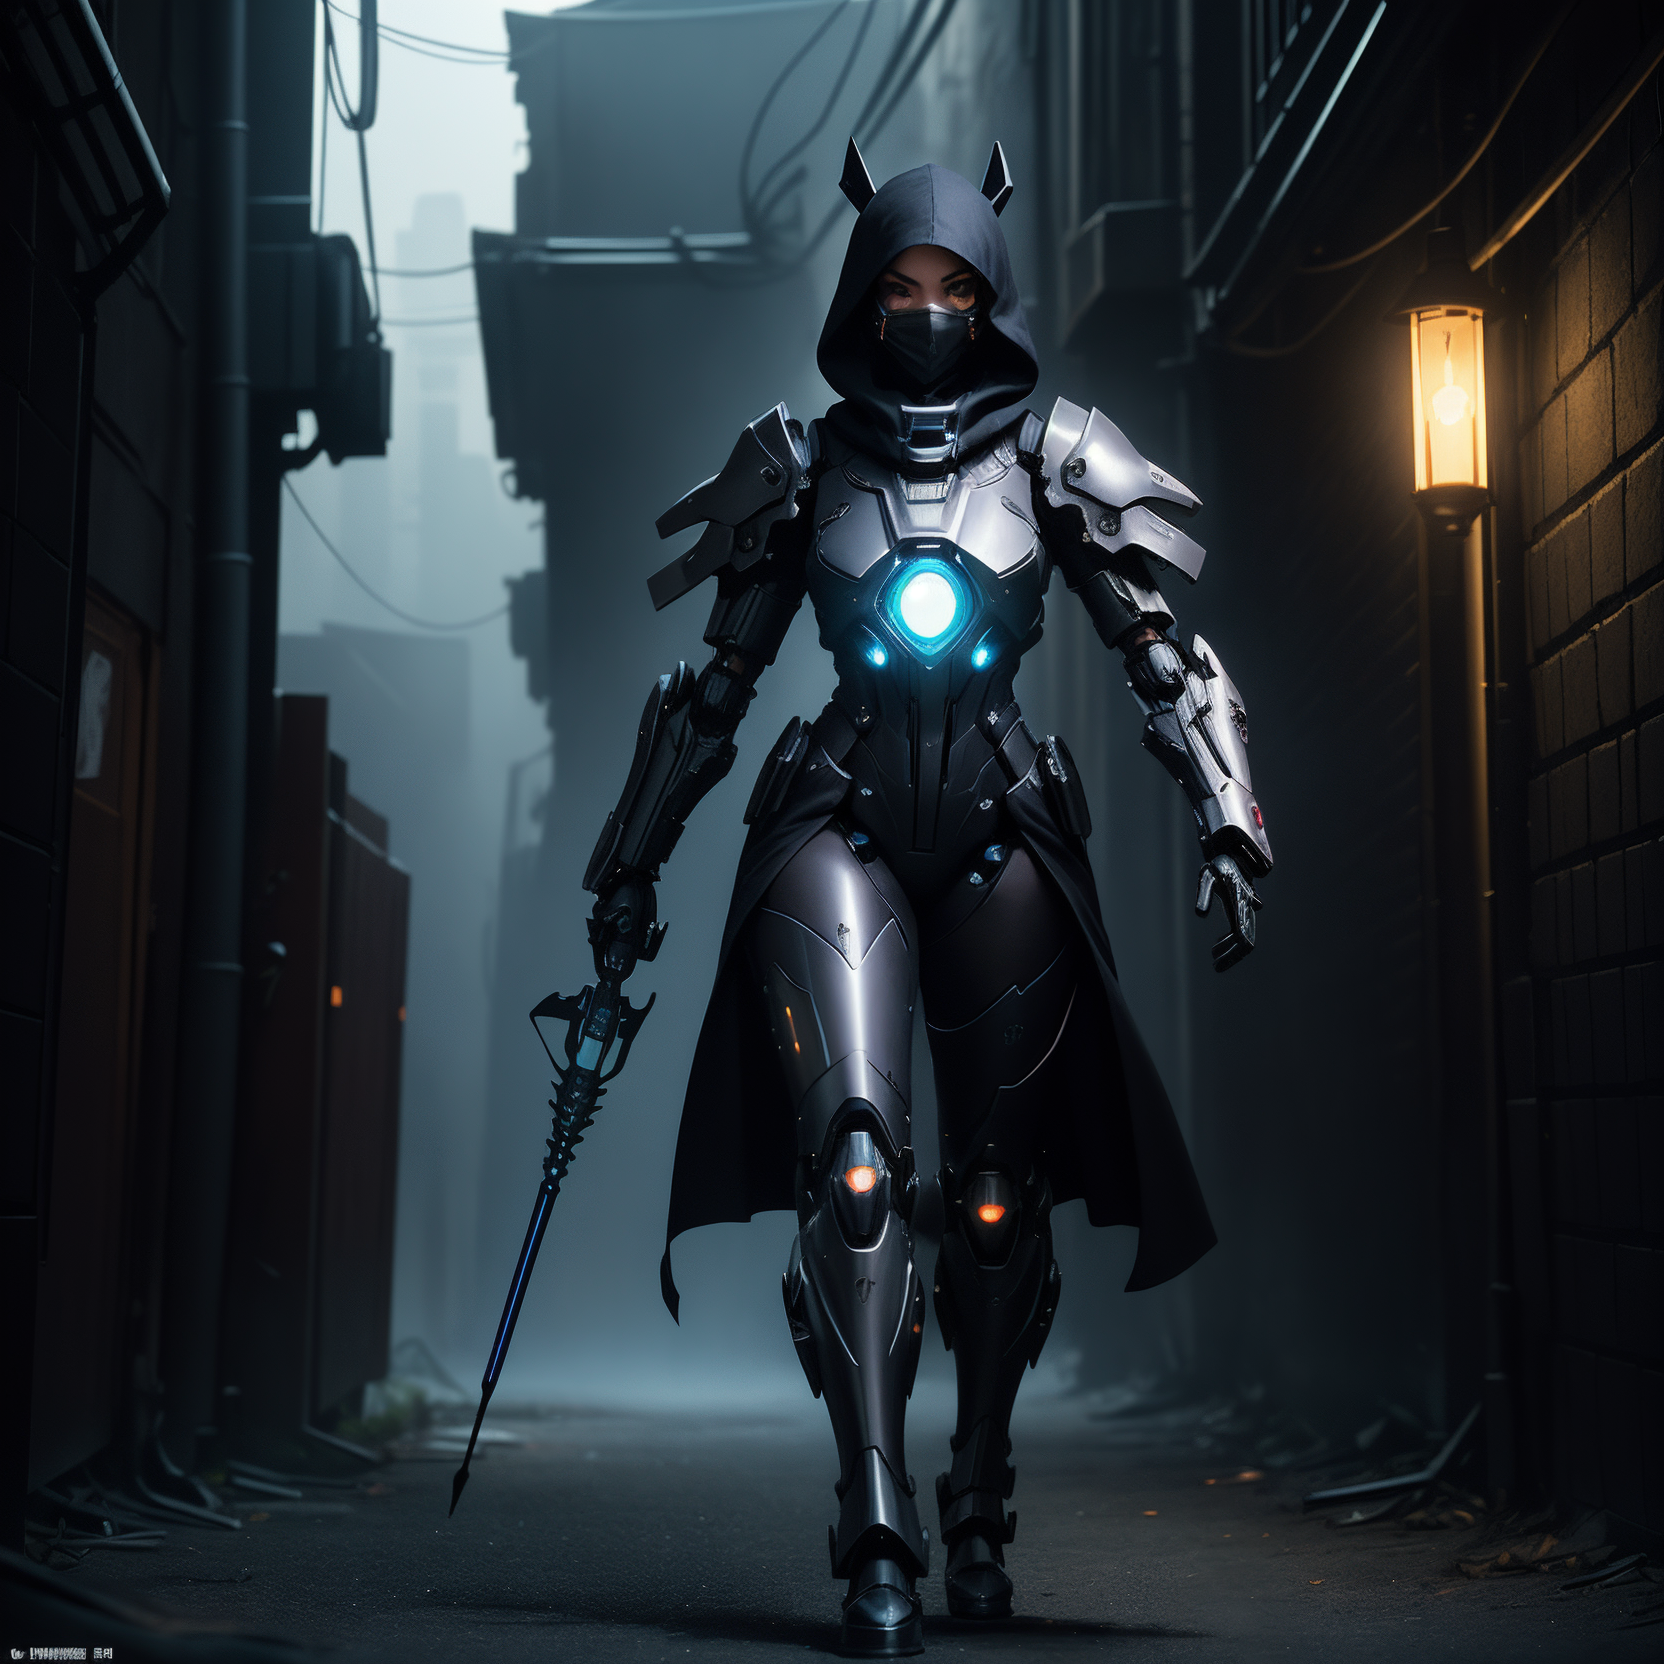
Generation parameters embedded in this image by AUTOMATIC1111 Stable Diffusion web UI or a fork of it (Forge, ...) (PNG 'parameters' text chunk):
(((masterpiece))), (((best quality))), ((ultra-detailed)), (highly detailed CG illustration), ((an extremely delicate and beautiful)), (cute delicate face), cinematic light, ((official art:1.25)), cinematic light, dark colors,

1 girl, <lora:ran:0.25>, perfect face, dark hair, bright blue eyes,((full body)), Particle light efficiency, assassin, ninja, cyberpunk, headgear,  ((full body robe)), ((black hood)), ((black face mask)),  headcovered,((mechanical arms)), ((mechanical legs)),, (light smile), (extremely detail face), (((glowing dagger in 1 hand))) (extremely detail eyes), (extremely detail hair), (dark alley background), ((foggy)), dead body in background up against a wall

(dark colored mech, super female mech <lora:superfemalemech:0.6>)
Negative prompt:  (low quality:1.3), (worst quality:1.3), paintings, sketches, bad face, bad facial features, deformed eyes, bad anatomical structure, bad proportions, bad perspective, mutated hands and fingers, over five fingers, low resolution, bad hand, test, errors, missing fingers, lowers, monochrome, grayscales, skin spots, acnes, skin blemishes, age spot, 6 more fingers on one hand, deformity, bad legs, error legs, bad feet, malformed limbs, extra limbs, , (Easy Negative:1.4), (worst quality: 1.4), (low quality: 1.4), (normal quality: 1.4), (missing arms:1.331), (extra legs:1.331), (fused fingers:1.61051), (too many fingers:1.61051),, ng_deepnegative_v1_75t, (badhandv4:1.2), (worst quality:2), (low quality:2), (normal quality:2), low-res, bad anatomy, bad hands, ((monochrome)), ((grayscale)), ((watermark)), nude, naked, ((signature)), ((logo)), ((extra limbs)), ((floating sword))
Steps: 50, Sampler: DPM++ 2M Karras, CFG scale: 7, Seed: 2606550031, Size: 832x832, Model hash: 879db523c3, Model: dreamshaper_8, Denoising strength: 0.3, Hires upscale: 2, Hires steps: 2, Hires upscaler: 4x_NickelbackFS_72000_G, Version: 1.8.0-RC